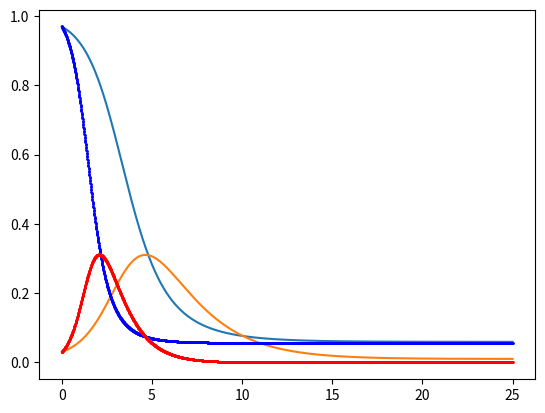
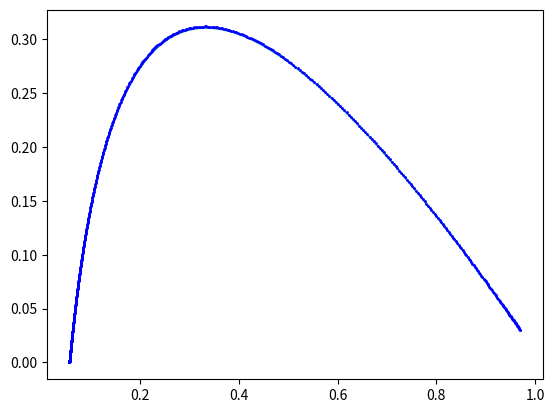

Generate these figures, in order, with matplotlib:
import matplotlib.pyplot as plt
import math

s = [0.97]
S = [0.97]
i = [0.03]
I = [0.03]
t = [0]
beta = 3
gamma = 1
dt = 0.01
N = 25/dt

def f1(b, g, s):
    dsdt = s*(b*s - b - g*math.log(s))
    return dsdt

for j in range(int(N)):
    ds1 = s[j] + f1(beta, gamma, s[j])*dt/4
    ds = (ds1*(beta*ds1-beta-gamma*math.log(ds1)))*dt/2
    s.append(s[j] + ds)
    i.append(1 - (s[j]+ds) + gamma*math.log((s[j]+ds)/s[0])/beta)
    t.append((j+1)*dt)
    S.append(S[j] - beta*S[j]*I[j]*dt)
    I.append(I[j] + beta*S[j]*I[j]*dt - gamma*I[j]*dt)

plt.plot(t,s)
plt.plot(t,i)
plt.plot(t,S, 'bo', markersize=1)
plt.plot(t,I, 'ro', markersize=1)
plt.figure()
plt.plot(s,i)
plt.plot(S,I, 'bo', markersize=1)
plt.show()
